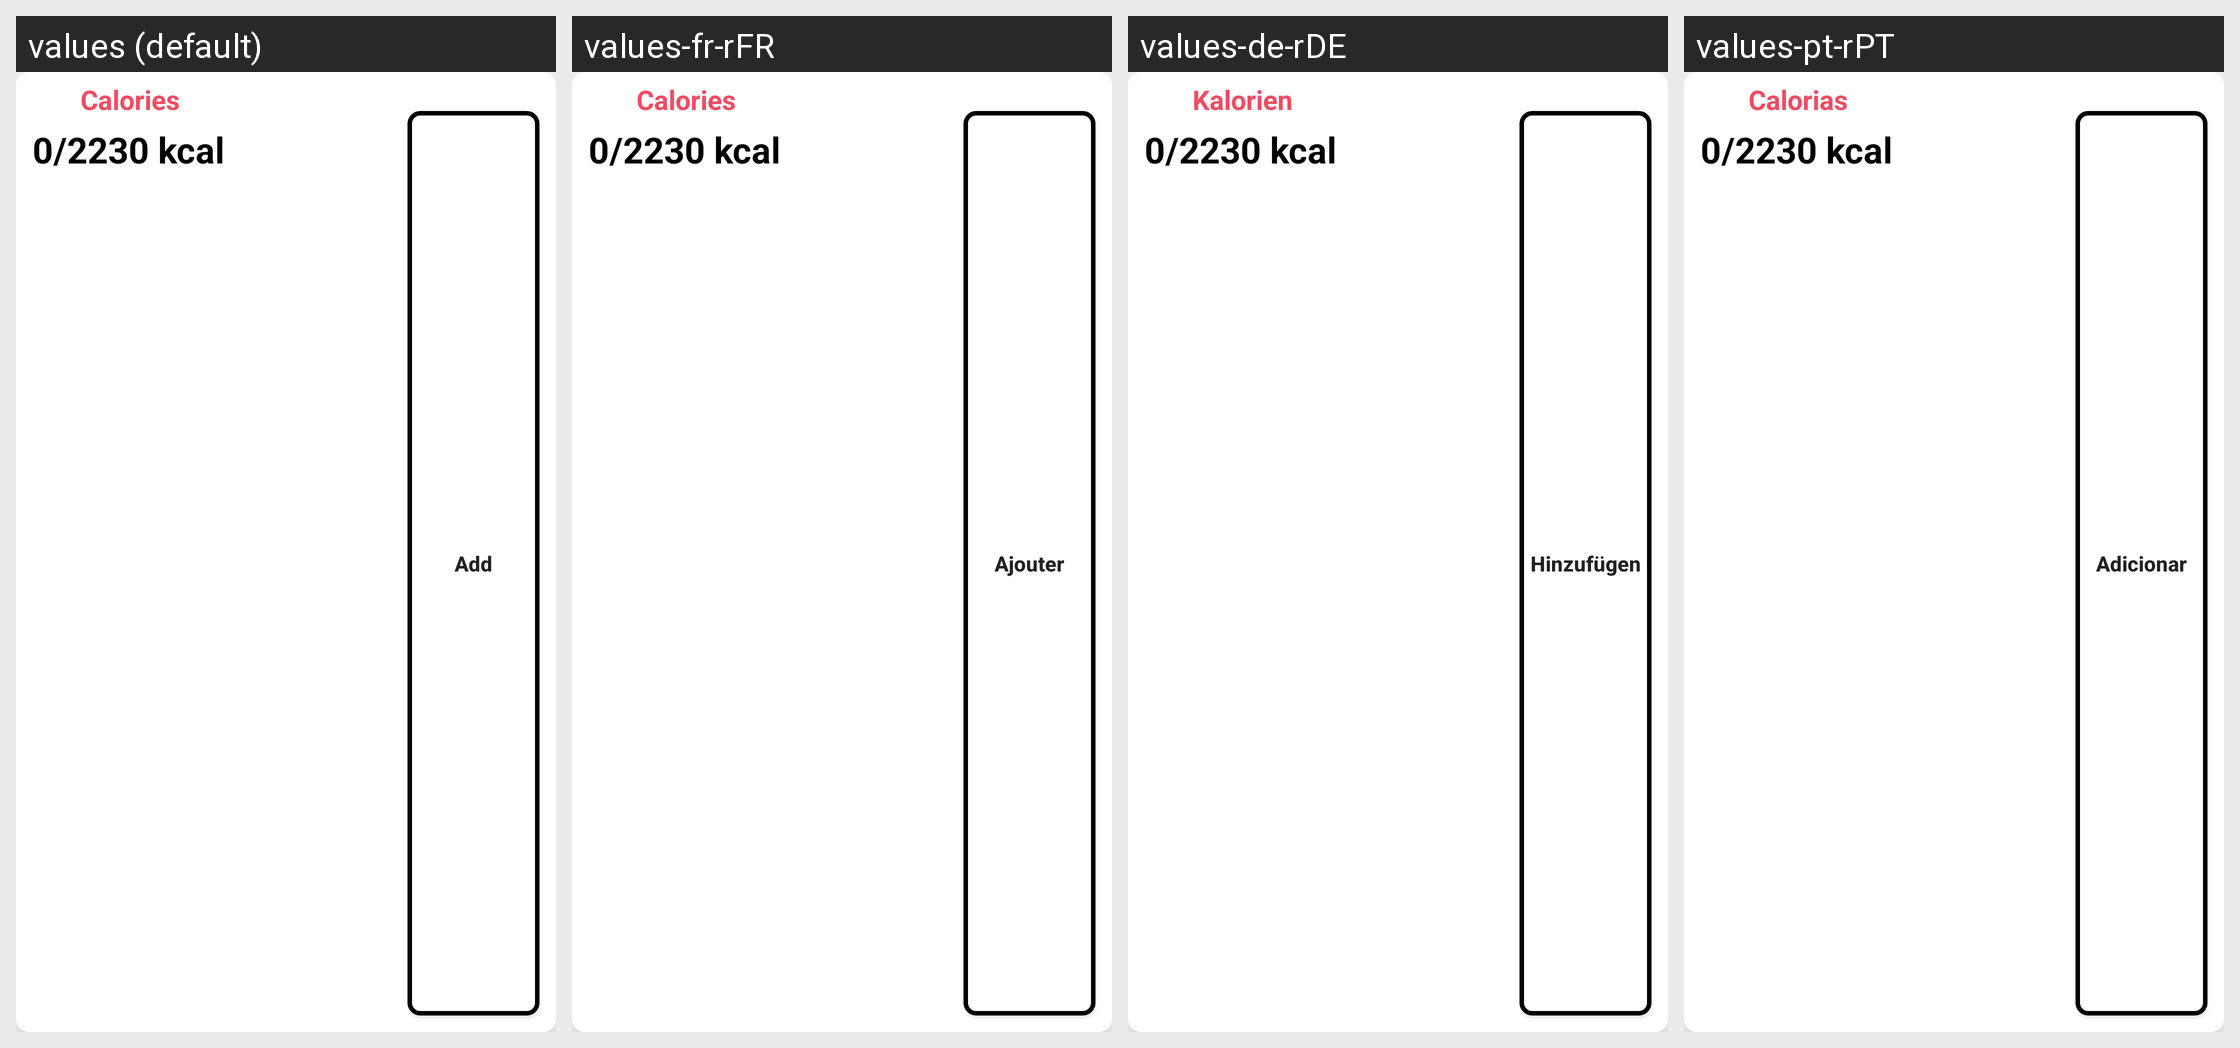

The Android screen above is rendered under several locales of the same app. Produce the string resources it draws, with the default and per-locale values.
Android screen res/layout/calories_widget_layout.xml rendered under 4 locales, left to right: values (default), values-fr-rFR, values-de-rDE, values-pt-rPT. Device: Nexus 5 (rendered at 1080×1920; each locale shown at half size, 540×960, under a caption strip naming it); theme AppTheme.
Other locales in the repository, not shown: values-es-rES, values-it-rIT.
Strings drawn on this screen, with the default value and each locale's value (text and hints the layout hard-codes, and strings that could not be matched under every locale, appear in the picture but are not listed):

add
  values: Add
  values-fr-rFR: Ajouter
  values-de-rDE: Hinzufügen
  values-pt-rPT: Adicionar

calories
  values: Calories
  values-fr-rFR: Calories
  values-de-rDE: Kalorien
  values-pt-rPT: Calorias
